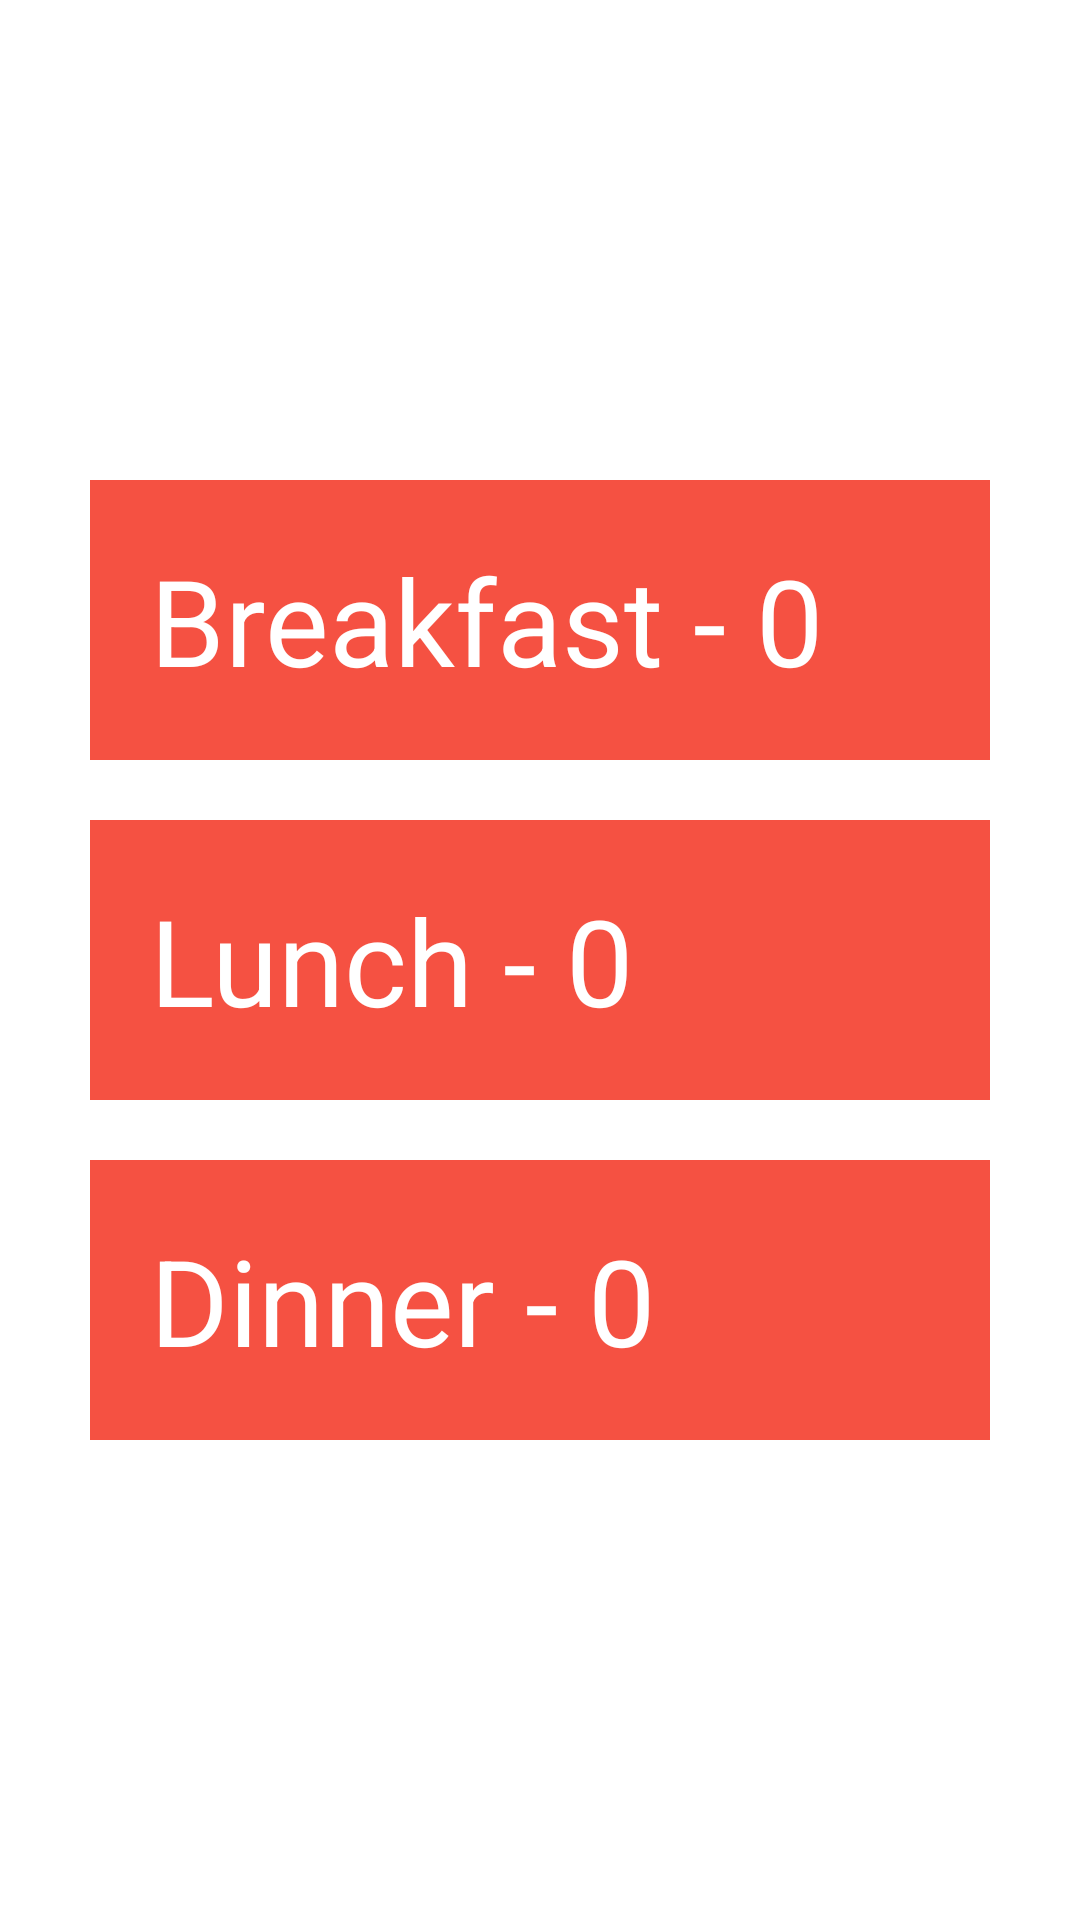

Write the Android layout XML for this screen, with the resource values it uses.
<!-- AndroidManifest.xml: application theme Theme.DesireFoodOrder -->
<!-- res/layout/activity_order_total.xml -->
<?xml version="1.0" encoding="utf-8"?>
<RelativeLayout xmlns:android="http://schemas.android.com/apk/res/android"
    xmlns:app="http://schemas.android.com/apk/res-auto"
    xmlns:tools="http://schemas.android.com/tools"
    android:layout_width="match_parent"
    android:layout_height="match_parent"
    tools:context=".Order_total"
   >
<LinearLayout
    android:layout_width="wrap_content"
    android:layout_height="wrap_content"
    android:layout_centerInParent="true"
    android:orientation="vertical"
    android:padding="25dp">

    <TextView
        android:layout_width="300dp"
        android:textSize="40dp"
        android:background="#f55142"
        android:padding="20dp"
        android:textColor="#FFFFFF"
        android:layout_height="wrap_content"
        android:text="Breakfast - 0"

        android:id="@+id/bf_total"
        />
    <TextView
        android:background="#f55142"
        android:padding="20dp"
        android:textColor="#FFFFFF"
        android:layout_width="300dp"
        android:layout_marginVertical="20dp"
        android:textSize="40dp"
        android:layout_height="wrap_content"
        android:text="Lunch - 0"
        android:id="@+id/l_total"
        android:layout_below="@+id/bf_total"
        />
    <TextView
        android:background="#f55142"
        android:padding="20dp"
        android:textColor="#FFFFFF"
        android:layout_width="300dp"
        android:textSize="40dp"
        android:layout_height="wrap_content"
        android:text="Dinner - 0"
        android:id="@+id/d_total"
        android:layout_below="@+id/l_total"
        />

</LinearLayout>

</RelativeLayout>
<!-- resources referenced by this layout -->
<resources>
  <style name="Theme.DesireFoodOrder" parent="Theme.MaterialComponents.DayNight.DarkActionBar">
          
          <item name="colorPrimary">@color/purple_500</item>
          <item name="colorPrimaryVariant">@color/purple_700</item>
          <item name="colorOnPrimary">@color/white</item>
          
          <item name="colorSecondary">@color/teal_200</item>
          <item name="colorSecondaryVariant">@color/teal_700</item>
          <item name="colorOnSecondary">@color/black</item>
          
          <item name="android:statusBarColor">?attr/colorPrimaryVariant</item>
          
      </style>
  <!-- not gathered from this repository: default colours our renderer supplied (Android Studio template values) -->
  <color name="purple_500">#FF6200EE</color>
  <color name="purple_700">#FF3700B3</color>
  <color name="teal_200">#FF03DAC5</color>
  <color name="teal_700">#FF018786</color>
  <color name="black">#FF000000</color>
  <color name="white">#FFFFFFFF</color>
</resources>
